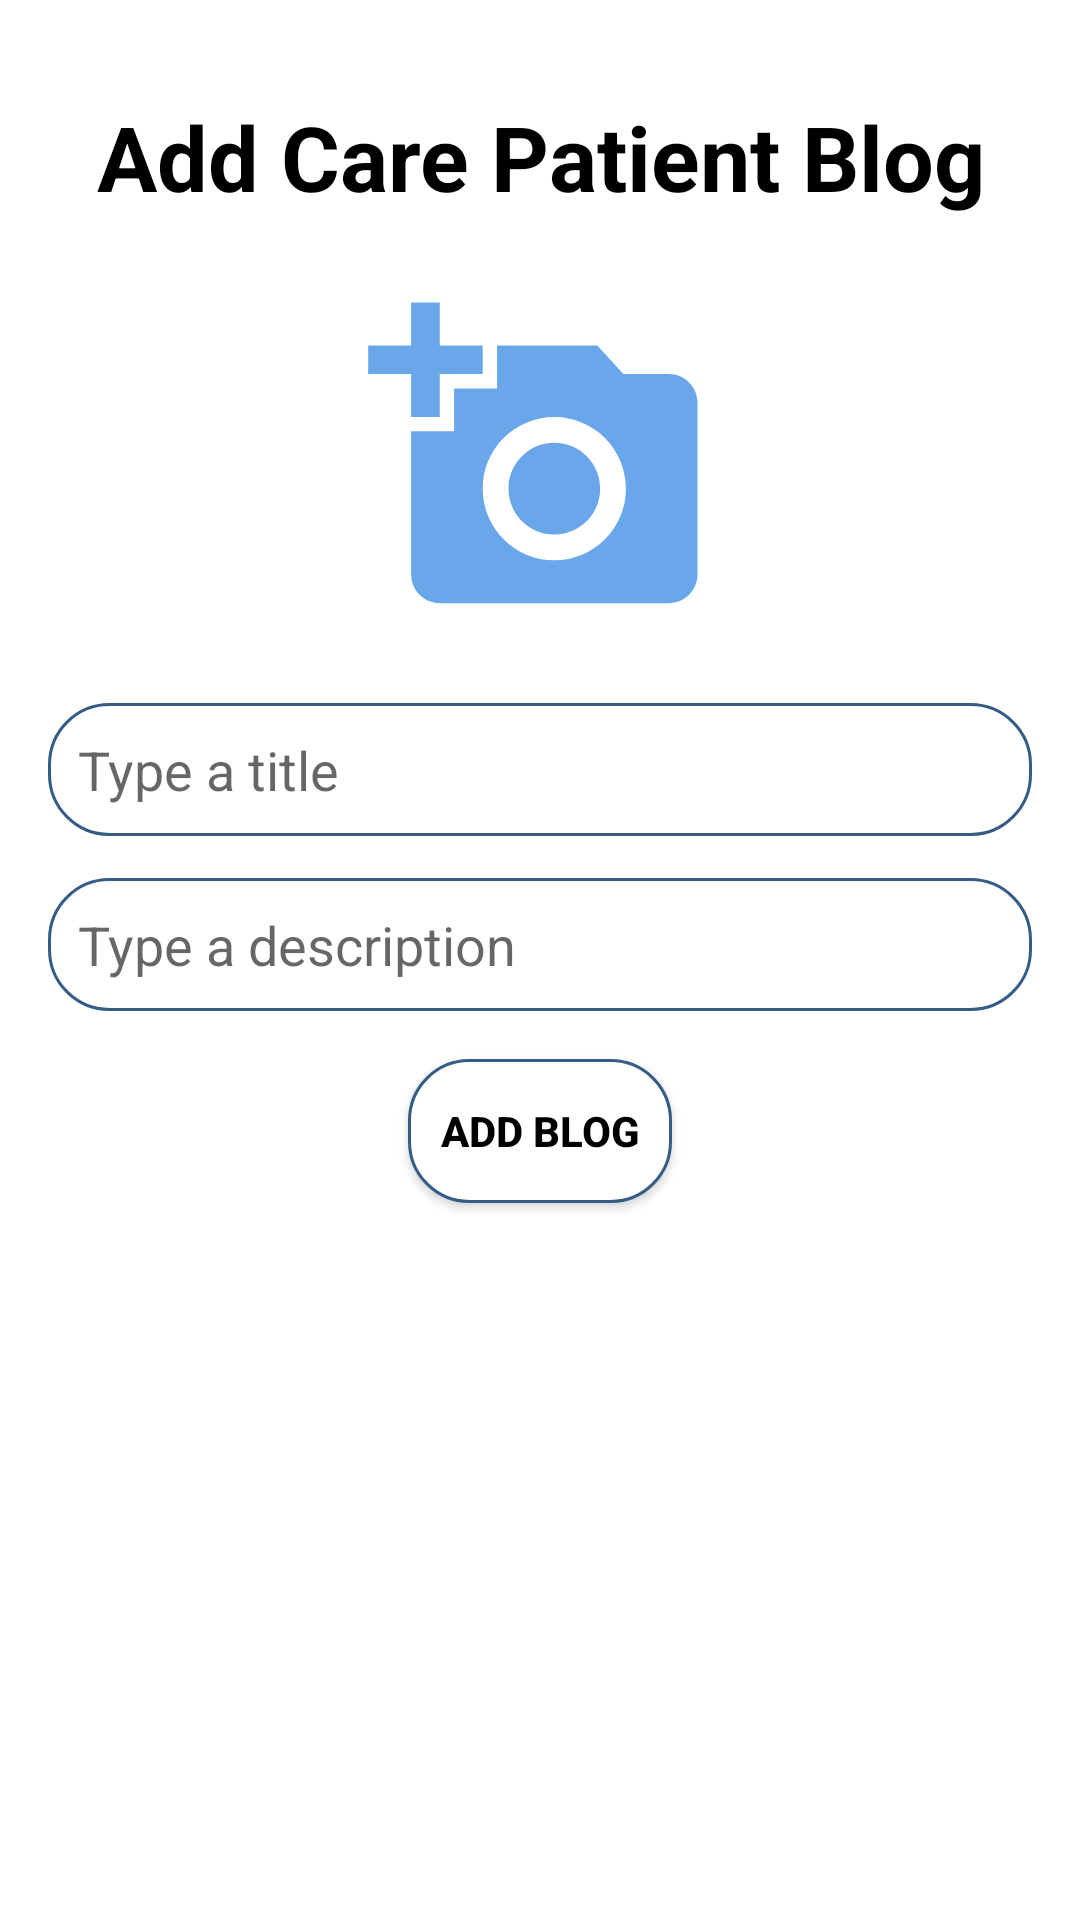

Produce the Android XML layout that renders to this screen, including the resource entries it uses.
<!-- AndroidManifest.xml: application theme AppTheme -->
<!-- res/layout/activity_add_blog.xml -->
<?xml version="1.0" encoding="utf-8"?>

<RelativeLayout xmlns:android="http://schemas.android.com/apk/res/android"
    xmlns:app="http://schemas.android.com/apk/res-auto"
    xmlns:tools="http://schemas.android.com/tools"
    android:layout_width="match_parent"
    android:layout_height="match_parent"
    android:padding="16dp"
    tools:context=".AddRecordActivity">
    
    <TextView
        android:layout_width="match_parent"
        android:layout_height="wrap_content"
        android:id="@+id/display_text"
        android:text="Add Care Patient Blog"
        android:gravity="center"
        android:textSize="30sp"
        android:textStyle="bold"
        android:textColor="@color/blackColor"
        android:layout_margin="16dp"
        />



    <ImageView
        android:layout_width="130dp"
        android:layout_height="130dp"
        android:id="@+id/personImage"
        android:layout_centerHorizontal="true"
        android:layout_below="@+id/display_text"
        android:padding="2dp"
        android:src="@drawable/add_blog"
        />

    <EditText
        android:layout_width="match_parent"
        android:layout_height="wrap_content"
        android:id="@+id/blogTitle"
        android:layout_below="@+id/personImage"
        android:hint="Type a title"
        android:inputType="text"
        android:padding="10dp"
        android:layout_marginTop="16dp"
        android:background="@drawable/background"
        />

    <EditText
        android:id="@+id/blogDescription"
        android:layout_width="match_parent"
        android:layout_height="wrap_content"
        android:layout_below="@+id/blogTitle"
        android:layout_marginTop="14dp"
        android:background="@drawable/background"
        android:hint="Type a description"
        android:inputType="text"
        android:padding="10dp" />

    <Button
        android:layout_width="wrap_content"
        android:layout_height="wrap_content"
        android:id="@+id/addNewBlogButton"
        android:layout_below="@id/blogDescription"
        android:layout_centerHorizontal="true"
        android:text="Add Blog"
        android:textStyle="bold"
        android:textColor="@color/blackColor"
        android:layout_marginTop="16dp"
        android:background="@drawable/background"
        />



</RelativeLayout>
<!-- resources referenced by this layout -->
<resources>
  <color name="blackColor">#000</color>
  <!-- drawable add_blog (drawable-anydpi) -->
  <vector xmlns:android="http://schemas.android.com/apk/res/android"
      android:width="24dp"
      android:height="24dp"
      android:viewportWidth="24"
      android:viewportHeight="24"
      android:tint="#4391E5"
      android:alpha="0.8">
    <group android:scaleX="0.90909094"
        android:scaleY="0.90909094"
        android:translateX="1.0909091"
        android:translateY="1.0909091">
      <path
          android:fillColor="@android:color/white"
          android:pathData="M3,4V1h2v3h3v2H5v3H3V6H0V4H3zM6,10V7h3V4h7l1.83,2H21c1.1,0 2,0.9 2,2v12c0,1.1 -0.9,2 -2,2H5c-1.1,0 -2,-0.9 -2,-2V10H6zM13,19c2.76,0 5,-2.24 5,-5s-2.24,-5 -5,-5s-5,2.24 -5,5S10.24,19 13,19zM9.8,14c0,1.77 1.43,3.2 3.2,3.2s3.2,-1.43 3.2,-3.2s-1.43,-3.2 -3.2,-3.2S9.8,12.23 9.8,14z"/>
    </group>
  </vector>
  <!-- drawable background (drawable) -->
  <?xml version="1.0" encoding="utf-8"?>
  
  <shape xmlns:android="http://schemas.android.com/apk/res/android"
      android:shape="rectangle">
  
      <stroke
          android:color="@color/colorPrimaryDark"
          android:width="1dp"
          />
      <solid
          android:color="@color/whiteColor"
          />
      <corners
          android:radius="20dp"
          />
  
  </shape>
  <style name="AppTheme" parent="Theme.MaterialComponents.Light">
          
          <item name="colorPrimary">@color/colorPrimary</item>
          <item name="colorPrimaryDark">@color/colorPrimaryDark</item>
          <item name="colorAccent">@color/colorAccent</item>
  
      </style>
  <color name="colorPrimaryDark">#345C87</color>
  <color name="whiteColor">#fff</color>
  <color name="colorPrimary">#3F51B5</color>
  <color name="colorAccent">#E1428C</color>
</resources>
